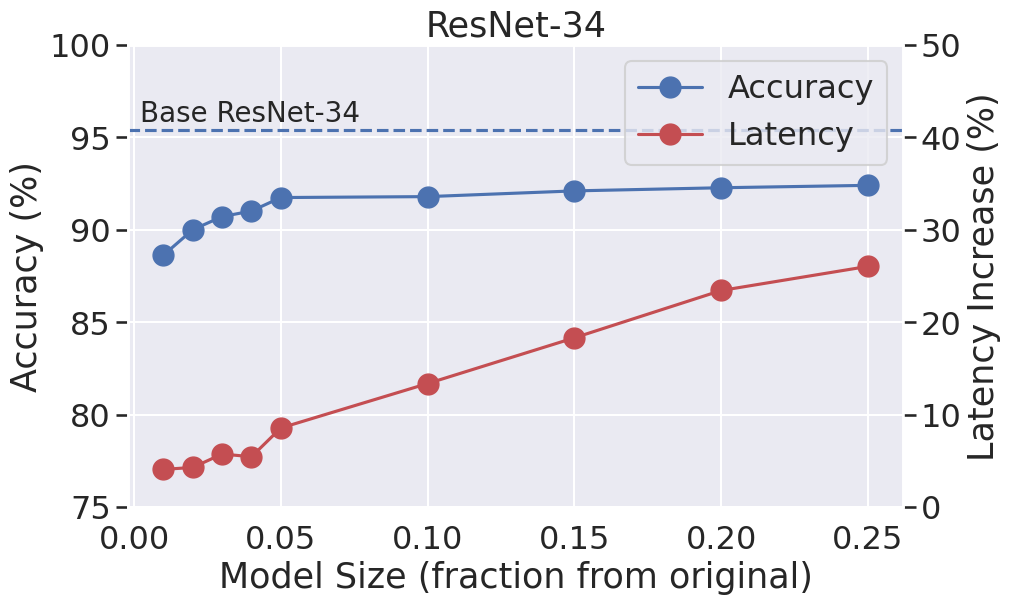

Python code for this plot:
import numpy as np
import pandas as pd
import matplotlib.pyplot as plt
import seaborn as sns

sns.set_theme(style="darkgrid")


compressions = np.array([0.01, 0.02, 0.03, 0.04, 0.05, 0.1, 0.15, 0.2, 0.25])
accuracies = np.array([88.63, 90.01, 90.72, 91.02, 91.75, 91.8, 92.11, 92.28, 92.41])
base_accuracy = 95.43


latency_delta = np.array([4.08, 4.29, 5.74, 5.45, 8.56, 13.37, 18.32, 23.44, 26.05])

sns.set_context("talk", font_scale=1.4)


def accuracy_graph():
    fig, ax = plt.subplots(figsize=(10, 6))
    ax.plot(compressions, accuracies, "-o", markersize=15)
    ax.axhline(y=base_accuracy, linestyle="--")
    ax.set_xlabel("Model Size (fraction from original)")
    ax.set_ylabel("Accuracy")
    ax.set_title("ResNet-34 Accuracy")
    ax.text(0.002, base_accuracy + 0.4, s="Base ResNet-34", ha="left")
    plt.xticks(np.arange(0, 0.30, 0.05))
    plt.yticks(np.arange(80, 105, 5))
    plt.show()


def latency_graph():
    fig, ax = plt.subplots(figsize=(10, 6))
    ax.plot(compressions, latency_delta, "-o", markersize=15)
    ax.set_xlabel("Model Size (fraction from original)")
    ax.set_ylabel("Latency Increase (%)")
    ax.set_title("ResNet-34 Latency")
    ax.set_ylim((0, 27))
    # plt.yticks([20, 40, 60, 80, 100])
    plt.xticks(np.arange(0, 0.30, 0.05))
    plt.show()


def accuracy_latency_graph():
    fig, ax1 = plt.subplots(figsize=(10, 6))
    ln1 = ax1.plot(compressions, accuracies, "-o", markersize=15)
    ax1.axhline(y=base_accuracy, linestyle="--")
    ax1.text(0.002, base_accuracy + 0.4, s="Base ResNet-34", ha="left", fontsize=20)
    ax1.set_xticks(np.arange(0, 0.30, 0.05))
    ax1.set_xlabel("Model Size (fraction from original)")
    ax1.set_ylabel("Accuracy (%)")
    ax1.set_title("ResNet-34")
    ax1.set_yticks(np.linspace(75, 100, 6))

    ax2 = ax1.twinx()
    ax2.grid(None)
    ln2 = ax2.plot(compressions, latency_delta, "r-o", markersize=15)
    ax2.set_yticks(np.linspace(0, 50, 6))
    ax2.set_ylabel("Latency Increase (%)")
    ax1.legend(ln1+ln2, ["Accuracy", "Latency"], loc=1)

    plt.show()


if __name__ == "__main__":
    accuracy_latency_graph()
